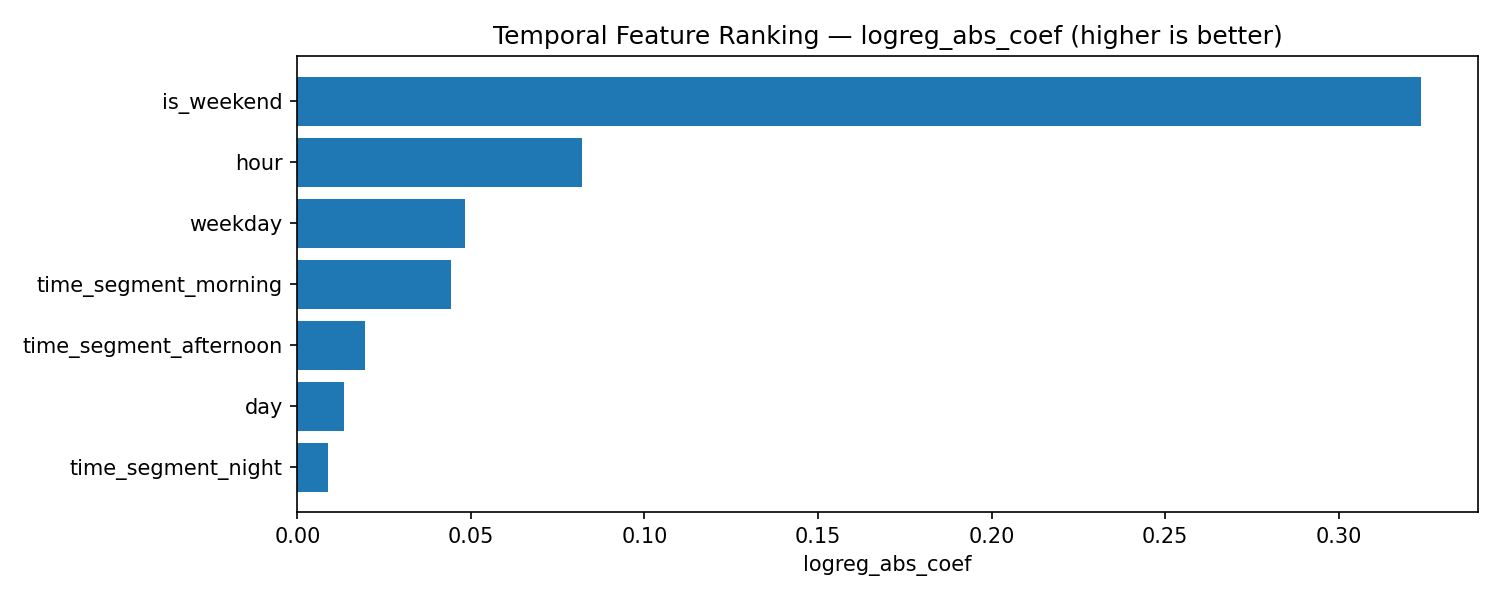

Source data for this figure (header and first rows):
feature, logreg_abs_coef
is_weekend, 0.3238
hour, 0.0819
weekday, 0.04844
time_segment_morning, 0.04425
time_segment_afternoon, 0.01948
day, 0.01345
time_segment_night, 0.008757
